Run: headless pygame with SDL's dummy video driver; simulated clock (each Clock.tick advances the game by its frame time, no real sleeping); random seed 0; keys injected as events and as key.get_pressed() state; mouse plan: one left click at the window centre at the start of phase 2, then a move to the lower-right quarter at the start of phase 3.
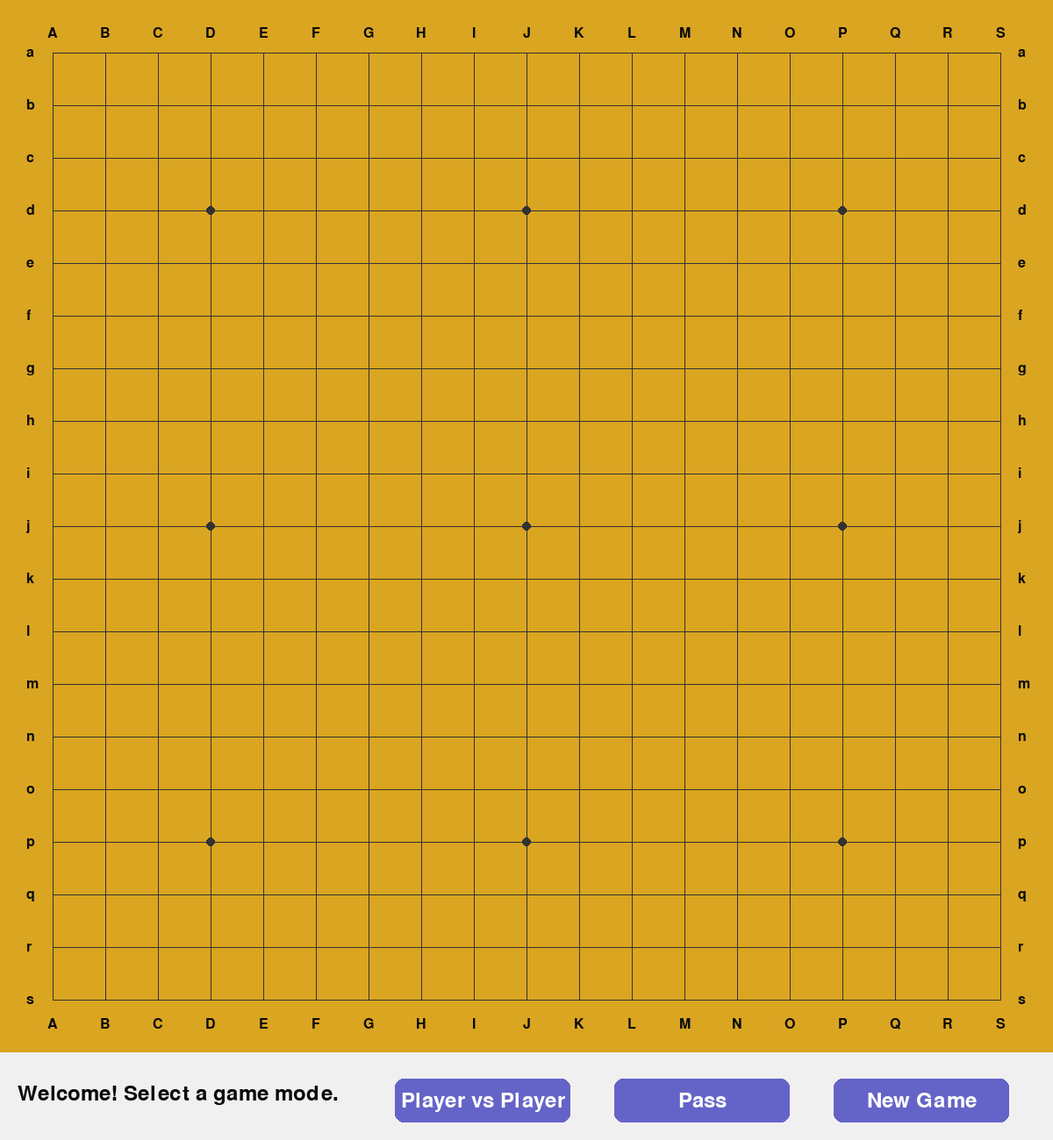
Frame 1 of 4 · flips 1–60 · no input
Frame 2 of 4 · flips 61–180 · clicked the window centre · tapped SPACE, RETURN · held RIGHT (→), D · screen unchanged from frame 1, image omitted
Frame 3 of 4 · flips 181–300 · moved the mouse to the lower-right quarter · held DOWN (↓), S · screen unchanged from frame 2, image omitted
Frame 4 of 4 · flips 301–420 · held LEFT (←), A, UP (↑), W · screen unchanged from frame 3, image omitted

The pygame program that drew these frames:

import pygame
import sys
import time

BOARD_SIZE = 19
GRID_WIDTH = 60
MARGIN = 60
INFO_PANEL_HEIGHT = 100
WINDOW_WIDTH = 2 * MARGIN + (BOARD_SIZE - 1) * GRID_WIDTH
WINDOW_HEIGHT = 2 * MARGIN + (BOARD_SIZE - 1) * GRID_WIDTH + INFO_PANEL_HEIGHT

BLACK = (0, 0, 0)
WHITE = (255, 255, 255)
BOARD_COLOR = (218, 165, 32) 
LINE_COLOR = (50, 50, 50)
TEXT_COLOR = (10, 10, 10)
BUTTON_COLOR = (100, 100, 200)
BUTTON_HOVER_COLOR = (150, 150, 250)
BUTTON_TEXT_COLOR = WHITE

PLAYER_BLACK = 1
PLAYER_WHITE = 2

MODE_MENU = 0
MODE_PVP = 1 


COORDS_X = "ABCDEFGHIJKLMNOPQRS" 
COORDS_Y = "abcdefghijklmnopqrs" 

def to_notation(point):
    """ (x, y) a1, b2 ... or 'PASS' -> 'X' """
    if point is None:
        return ""
    if point == 'PASS':
        return 'X'
    x, y = point
    if not (0 <= x < BOARD_SIZE and 0 <= y < BOARD_SIZE):
        return ""
    return COORDS_X[x] + COORDS_Y[y]

def from_notation(notation):
    """ a1, b2 ... to (x, y) """
    if not isinstance(notation, str) or len(notation) != 2:
        return None
    x_char, y_char = notation[0], notation[1]
    if x_char not in COORDS_X or y_char not in COORDS_Y:
        return None
    x = COORDS_X.index(x_char)
    y = COORDS_Y.index(y_char)
    return x, y

class Board:
    def __init__(self, size):
        self.size = size
        self.grid = [[0 for _ in range(size)] for _ in range(size)]
        self.history = []
        self.ko_point = None # 用于处理打劫规则

    def reset(self):
        self.grid = [[0 for _ in range(self.size)] for _ in range(self.size)]
        self.history = []
        self.ko_point = None

    def pass_turn(self):
        """Records a 'pass' move in the history."""
        self.history.append('PASS')

    def is_valid_move(self, x, y, player):
        if not (0 <= x < self.size and 0 <= y < self.size):
            return False
        if self.grid[y][x] != 0:
            return False
        if (x, y) == self.ko_point:
            return False
        self.grid[y][x] = player
        is_suicide = not self._has_liberties((x, y)) and not self._will_capture((x, y), player)
        self.grid[y][x] = 0
        if is_suicide:
            return False
        return True

    def place_stone(self, x, y, player):
        if not self.is_valid_move(x, y, player):
            return []

        self.grid[y][x] = player
        self.history.append((x, y))
        
        captured_stones = self._capture_stones(x, y, player)
        self.ko_point = None
        if len(captured_stones) == 1:
            opponent = 3 - player
            if not self._has_liberties((x, y)):
                captured_x, captured_y = captured_stones[0]
                self.grid[captured_y][captured_x] = opponent 
                if not self._has_liberties((captured_x, captured_y)):
                    self.ko_point = (captured_x, captured_y)
                self.grid[captured_y][captured_x] = 0

        return captured_stones

    def _capture_stones(self, x, y, player):
        captured_stones = []
        opponent = 3 - player
        for dx, dy in [(0, 1), (0, -1), (1, 0), (-1, 0)]:
            nx, ny = x + dx, y + dy
            if 0 <= nx < self.size and 0 <= ny < self.size and self.grid[ny][nx] == opponent:
                if not self._has_liberties((nx, ny)):
                    group, _ = self._find_group(nx, ny)
                    for stone in group:
                        self.grid[stone[1]][stone[0]] = 0
                        if stone not in captured_stones:
                            captured_stones.append(stone)
        return captured_stones

    def _will_capture(self, point, player):
        x, y = point
        opponent = 3 - player
        for dx, dy in [(0, 1), (0, -1), (1, 0), (-1, 0)]:
            nx, ny = x + dx, y + dy
            if 0 <= nx < self.size and 0 <= ny < self.size and self.grid[ny][nx] == opponent:
                group, liberties = self._find_group(nx, ny)
                if len(liberties) == 1 and (x, y) in liberties:
                    return True
        return False

    def _find_group(self, x, y):
        player = self.grid[y][x]
        if player == 0:
            return [], []
        
        q = [(x, y)]
        visited = set([(x, y)])
        group = []
        liberties = set()

        while q:
            cx, cy = q.pop(0)
            group.append((cx, cy))
            for dx, dy in [(0, 1), (0, -1), (1, 0), (-1, 0)]:
                nx, ny = cx + dx, cy + dy
                if 0 <= nx < self.size and 0 <= ny < self.size:
                    if self.grid[ny][nx] == 0:
                        liberties.add((nx, ny))
                    elif self.grid[ny][nx] == player and (nx, ny) not in visited:
                        visited.add((nx, ny))
                        q.append((nx, ny))
        return group, liberties

    def _has_liberties(self, point):
        x, y = point
        _, liberties = self._find_group(x, y)
        return len(liberties) > 0

    def get_history_string(self):
        history_str = " ".join([to_notation(p) for p in self.history])
        if history_str:
            return history_str + " "
        return ""

# --- Pygame UI ---
class GameUI:
    def __init__(self, board):
        pygame.init()
        self.screen = pygame.display.set_mode((WINDOW_WIDTH, WINDOW_HEIGHT))
        pygame.display.set_caption("Go Game") # Changed title
        self.font = pygame.font.Font(None, 36)
        self.small_font = pygame.font.Font(None, 24)
        self.board = board
        self.game_mode = MODE_MENU # Start in menu mode
        self.current_player = PLAYER_BLACK
        self.status_text = "Welcome! Select a game mode."
        self.last_move = None
        self.pass_count = 0 # Track consecutive passes for game end

    def draw_board(self):
        self.screen.fill(BOARD_COLOR)
        # Draw lines
        for i in range(BOARD_SIZE):
            start_pos_h = (MARGIN + i * GRID_WIDTH, MARGIN)
            end_pos_h = (MARGIN + i * GRID_WIDTH, MARGIN + (BOARD_SIZE - 1) * GRID_WIDTH)
            pygame.draw.line(self.screen, LINE_COLOR, start_pos_h, end_pos_h)

            start_pos_v = (MARGIN, MARGIN + i * GRID_WIDTH)
            end_pos_v = (MARGIN + (BOARD_SIZE - 1) * GRID_WIDTH, MARGIN + i * GRID_WIDTH)
            pygame.draw.line(self.screen, LINE_COLOR, start_pos_v, end_pos_v)

        # Draw star points
        star_points = [(3, 3), (3, 9), (3, 15), (9, 3), (9, 9), (9, 15), (15, 3), (15, 9), (15, 15)]
        for p in star_points:
            pos = (MARGIN + p[0] * GRID_WIDTH, MARGIN + p[1] * GRID_WIDTH)
            pygame.draw.circle(self.screen, LINE_COLOR, pos, 5)

        # Draw coordinates
        for i in range(BOARD_SIZE):
            # Horizontal (A-T)
            text = self.small_font.render(COORDS_X[i], True, TEXT_COLOR)
            self.screen.blit(text, (MARGIN + i * GRID_WIDTH - text.get_width() // 2, MARGIN - 30))
            self.screen.blit(text, (MARGIN + i * GRID_WIDTH - text.get_width() // 2, WINDOW_HEIGHT - INFO_PANEL_HEIGHT - MARGIN + 20))
            # Vertical (a-t)
            text = self.small_font.render(COORDS_Y[i], True, TEXT_COLOR)
            self.screen.blit(text, (MARGIN - 30, MARGIN + i * GRID_WIDTH - text.get_height() // 2))
            self.screen.blit(text, (WINDOW_WIDTH - MARGIN + 20, MARGIN + i * GRID_WIDTH - text.get_height() // 2))

    def draw_stones(self):
        for y in range(self.board.size):
            for x in range(self.board.size):
                player = self.board.grid[y][x]
                if player != 0:
                    color = BLACK if player == PLAYER_BLACK else WHITE
                    pos = (MARGIN + x * GRID_WIDTH, MARGIN + y * GRID_WIDTH)
                    pygame.draw.circle(self.screen, color, pos, GRID_WIDTH // 2 - 1)
        
        # Mark last move
        if self.last_move:
            x, y = self.last_move
            pos = (MARGIN + x * GRID_WIDTH, MARGIN + y * GRID_WIDTH)
            # Mark color based on stone color for better visibility
            if self.board.grid[y][x] == PLAYER_BLACK:
                pygame.draw.rect(self.screen, (255, 255, 0), (pos[0]-5, pos[1]-5, 10, 10), 2) # Yellow mark for black stone
            else:
                pygame.draw.rect(self.screen, (255, 0, 0), (pos[0]-5, pos[1]-5, 10, 10), 2) # Red mark for white stone


    def draw_info_panel(self):
        panel_rect = pygame.Rect(0, WINDOW_HEIGHT - INFO_PANEL_HEIGHT, WINDOW_WIDTH, INFO_PANEL_HEIGHT)
        pygame.draw.rect(self.screen, (240, 240, 240), panel_rect)
        
        # Status text
        text = self.font.render(self.status_text, True, TEXT_COLOR)
        self.screen.blit(text, (20, WINDOW_HEIGHT - INFO_PANEL_HEIGHT + 35))

        # Buttons
        # Renamed buttons for clarity in Player vs Player mode
        self.pvp_button = self.draw_button("Player vs Player", 450, WINDOW_HEIGHT - 70, 200, 50)
        self.pass_button = self.draw_button("Pass", 700, WINDOW_HEIGHT - 70, 200, 50) # Added a Pass button
        self.new_game_button = self.draw_button("New Game", 950, WINDOW_HEIGHT - 70, 200, 50)

    def draw_button(self, text, x, y, w, h):
        mouse_pos = pygame.mouse.get_pos()
        rect = pygame.Rect(x, y, w, h)
        
        color = BUTTON_COLOR
        if rect.collidepoint(mouse_pos):
            color = BUTTON_HOVER_COLOR
            
        pygame.draw.rect(self.screen, color, rect, border_radius=10)
        
        text_surf = self.font.render(text, True, BUTTON_TEXT_COLOR)
        text_rect = text_surf.get_rect(center=rect.center)
        self.screen.blit(text_surf, text_rect)
        return rect

    def handle_click(self, pos):
        if self.game_mode == MODE_MENU:
            if self.pvp_button.collidepoint(pos):
                self.start_new_game(MODE_PVP)
        elif self.game_mode == MODE_PVP:
            if self.new_game_button.collidepoint(pos):
                self.start_new_game(MODE_MENU)
                return
            if self.pass_button.collidepoint(pos): # Handle Pass button
                self.handle_pass()
                return

            x, y = self.get_board_pos(pos)
            if x is not None:
                self.handle_player_move(x, y)

    def get_board_pos(self, mouse_pos):
        mx, my = mouse_pos
        x = round((mx - MARGIN) / GRID_WIDTH)
        y = round((my - MARGIN) / GRID_WIDTH)
        if 0 <= x < BOARD_SIZE and 0 <= y < BOARD_SIZE:
            return x, y
        return None, None

    def start_new_game(self, mode):
        self.board.reset()
        self.game_mode = mode
        self.current_player = PLAYER_BLACK # Black always starts
        self.last_move = None
        self.pass_count = 0 # Reset pass count

        if mode == MODE_PVP:
            self.status_text = "Black Player's Turn"
        else: # MODE_MENU
            self.status_text = "Welcome! Select a game mode."


    def handle_player_move(self, x, y):
        if self.board.is_valid_move(x, y, self.current_player):
            self.board.place_stone(x, y, self.current_player)
            self.last_move = (x, y)
            self.pass_count = 0 # Reset pass count on a valid move
            self.switch_player()
        else:
            player_name = "Black" if self.current_player == PLAYER_BLACK else "White"
            self.status_text = f"Invalid move for {player_name}! Try again."


    def handle_pass(self):
        self.board.pass_turn()
        self.pass_count += 1
        self.last_move = None # No physical stone placed for a pass
        self.switch_player()


    def switch_player(self):
        # Check for game end before switching player
        if self.pass_count >= 2:
            self.status_text = "Game Over! Two consecutive PASSes."
            print("Game Over! Two consecutive PASSes.")
            self.game_mode = MODE_MENU # Return to menu or end game state
            return # Prevent further player switching or interaction

        self.current_player = PLAYER_WHITE if self.current_player == PLAYER_BLACK else PLAYER_BLACK
        player_name = "Black" if self.current_player == PLAYER_BLACK else "White"
        self.status_text = f"{player_name} Player's Turn"


    def run(self):
        running = True
        while running:
            for event in pygame.event.get():
                if event.type == pygame.QUIT:
                    running = False
                if event.type == pygame.MOUSEBUTTONDOWN:
                    self.handle_click(event.pos) # Always handle clicks

            self.draw_board()
            self.draw_stones()
            self.draw_info_panel()
            
            pygame.display.flip()
            
            # No AI to trigger, so no need for AI-specific logic here
            time.sleep(0.01) # Small delay to prevent CPU overuse

        pygame.quit()
        sys.exit()

if __name__ == "__main__":
    go_board = Board(BOARD_SIZE)
    game = GameUI(go_board)
    game.run()
